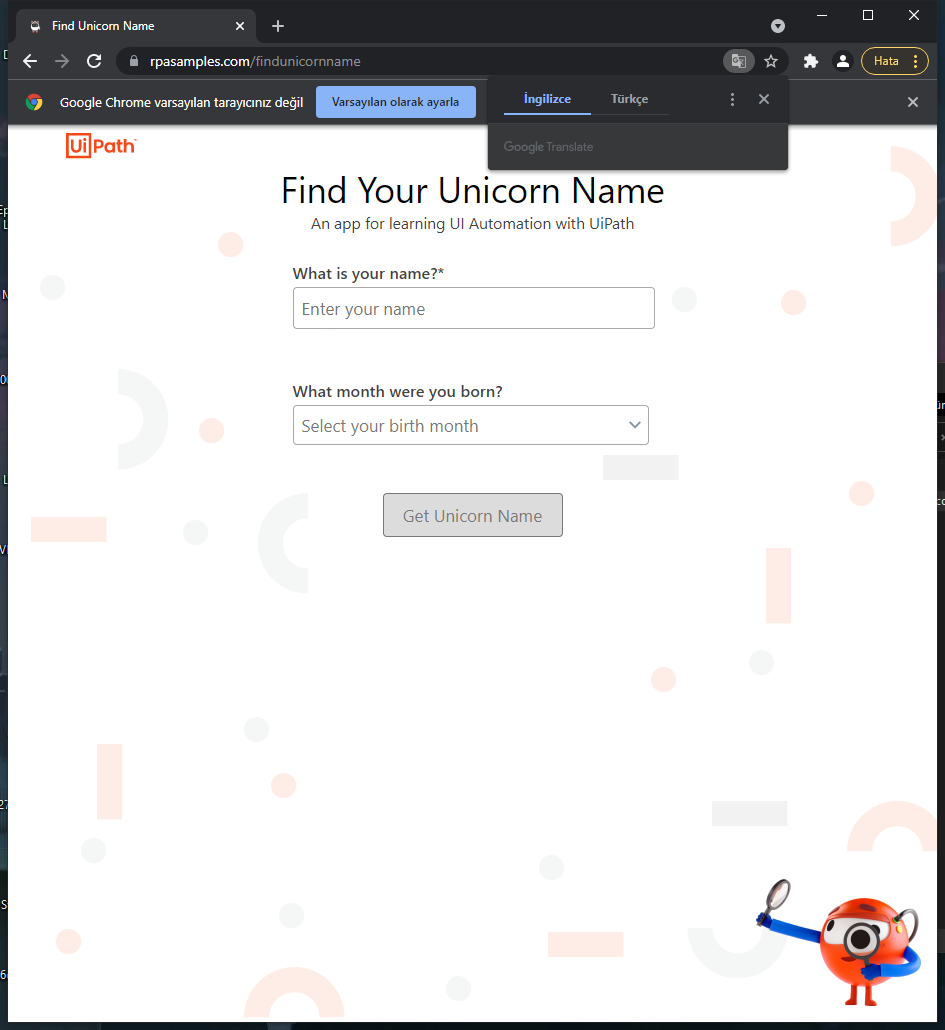
Task: My first time to Studio X
Workflow: Main

Step 1: Use Browser Chrome: Find Unicorn Name in window 'Find Unicorn Name' (chrome.exe)

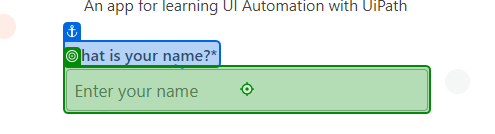
Step 2: type "Excel.Sheet["Sheet1"].Cell["A2"]" into 'What is your name?*'

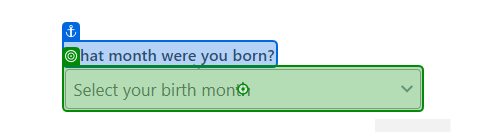
Step 3: type "Excel.Sheet["Sheet1"].Cell["B2"]" into 'What month'

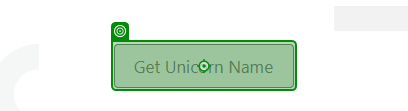
Step 4: click on 'Get Unicorn Name'

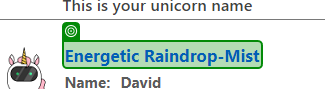
Step 5: get-text from 'Energetic Raindrop-Mist'